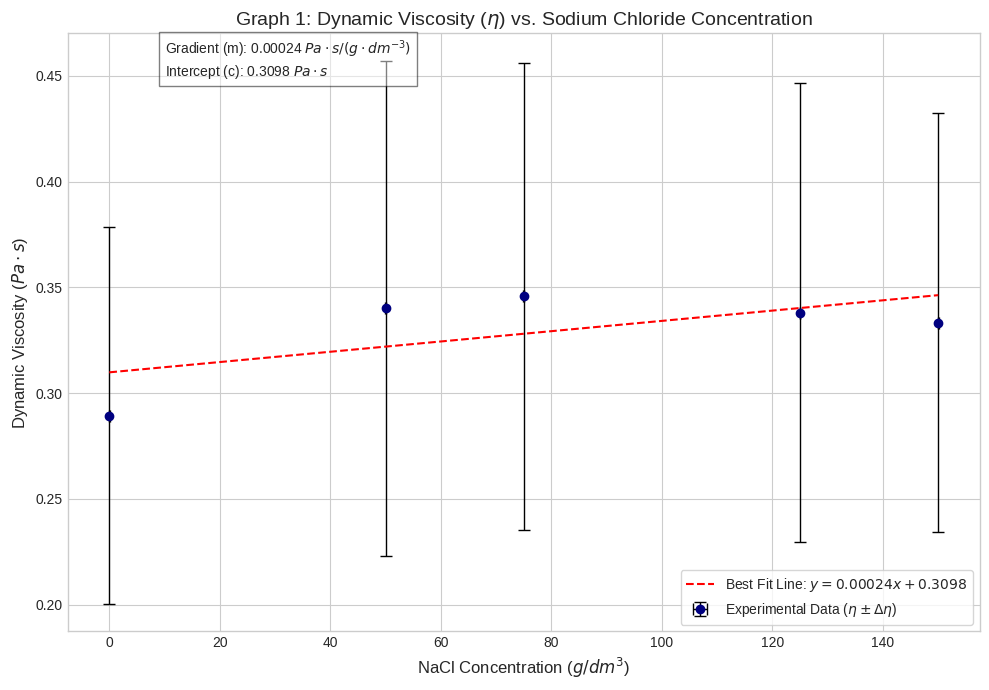

Write Python code to recreate this figure.
import matplotlib.pyplot as plt
import numpy as np

# 1. Independent Variable: NaCl Concentration (g/dm^3)
x = np.array([0, 50, 75, 125, 150])

# 2. Dependent Variable: Mean Dynamic Viscosity (Pa*s) 
# Values averaged from your 25 trials in the provided images
y = np.array([0.2893105919, 0.3400506183, 0.3457887432, 0.3380097867, 0.3333006271])

# 3. Absolute Uncertainties (Pa*s)
# Averaged from the 'absolute uncertainty' column in your spreadsheet
y_err = np.array([0.08912386717, 0.1171794708, 0.1104416189, 0.1085220822, 0.09896255668])

# 4. Instrumental uncertainty for Concentration (from your balance)
x_err = 0.05 

# Set up the plot
plt.figure(figsize=(10, 7))
plt.style.use('seaborn-v0_8-whitegrid')

# Create the scatter plot with unique error bars for each data point
plt.errorbar(x, y, yerr=y_err, xerr=x_err, fmt='o', color='navy', 
             ecolor='black', capsize=4, elinewidth=1, markeredgewidth=1, 
             label='Experimental Data ($\eta \pm \Delta \eta$)')

# Calculate the linear regression for the best fit line [1]
slope, intercept = np.polyfit(x, y, 1)
plt.plot(x, slope*x + intercept, color='red', linestyle='--', 
         label=f'Best Fit Line: $y = {slope:.5f}x + {intercept:.4f}$')

# 5. Formal labels and titles with units
plt.title('Graph 1: Dynamic Viscosity ($\eta$) vs. Sodium Chloride Concentration', fontsize=14)
plt.xlabel('NaCl Concentration ($g/dm^3$)', fontsize=12)
plt.ylabel('Dynamic Viscosity ($Pa \cdot s$)', fontsize=12)
plt.legend(frameon=True)

# Add annotations for the gradient and intercept to satisfy reporting rules
plt.text(10, 0.45, f'Gradient (m): {slope:.5f} $Pa \cdot s / (g \cdot dm^{{-3}})$ \nIntercept (c): {intercept:.4f} $Pa \cdot s$', 
         bbox=dict(facecolor='white', alpha=0.5))

plt.tight_layout()
plt.show()